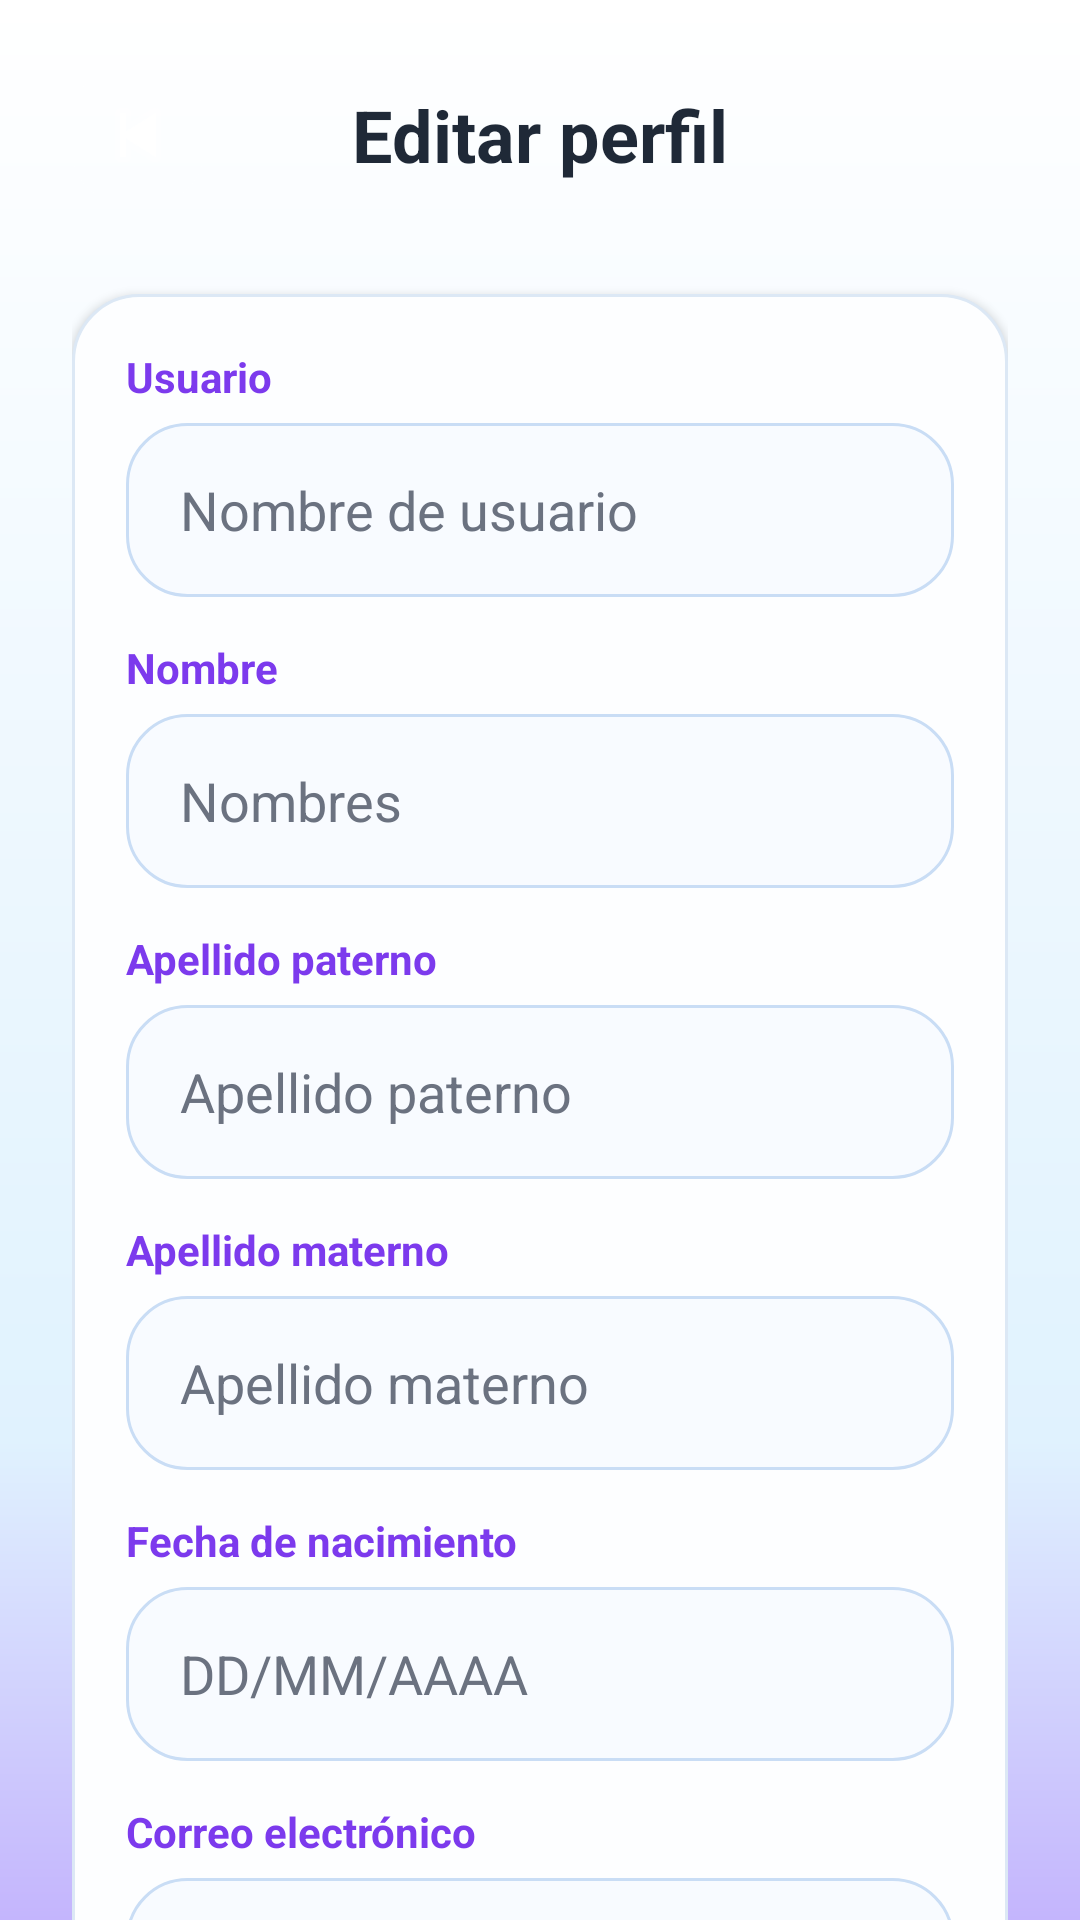

Write the Android layout XML for this screen, with the resource values it uses.
<!-- AndroidManifest.xml: application theme Theme.Login_Guevara -->
<!-- res/layout/activity_editar_perfil.xml -->
<?xml version="1.0" encoding="utf-8"?>
<ScrollView xmlns:android="http://schemas.android.com/apk/res/android"
    xmlns:app="http://schemas.android.com/apk/res-auto"
    android:id="@+id/rootEditarPerfil"
    android:layout_width="match_parent"
    android:layout_height="match_parent"
    android:background="@drawable/bg_screen"
    android:fillViewport="true"
    android:scrollbars="none">

    <LinearLayout
        android:layout_width="match_parent"
        android:layout_height="wrap_content"
        android:orientation="vertical"
        android:paddingStart="24dp"
        android:paddingTop="18dp"
        android:paddingEnd="24dp"
        android:paddingBottom="18dp">

        <FrameLayout
            android:layout_width="match_parent"
            android:layout_height="54dp">

            <ImageButton
                android:id="@+id/btnVolverEditarPerfil"
                android:layout_width="44dp"
                android:layout_height="44dp"
                android:layout_gravity="start|center_vertical"
                android:background="@drawable/bg_menu_item_sidebar"
                android:padding="11dp"
                android:src="@android:drawable/ic_media_previous"
                app:tint="@color/white" />

            <TextView
                android:layout_width="match_parent"
                android:layout_height="match_parent"
                android:gravity="center"
                android:text="Editar perfil"
                android:textColor="@color/text_dark"
                android:textSize="24sp"
                android:textStyle="bold" />
        </FrameLayout>

        <LinearLayout
            android:layout_width="match_parent"
            android:layout_height="wrap_content"
            android:layout_marginTop="26dp"
            android:background="@drawable/bg_tutorial_card"
            android:elevation="2dp"
            android:orientation="vertical"
            android:padding="18dp">

            <TextView
                android:text="Usuario"
                android:textColor="@color/sentix_purple"
                android:textSize="14sp"
                android:textStyle="bold"
                android:layout_width="match_parent"
                android:layout_height="wrap_content" />

            <EditText
                android:id="@+id/edtUsuarioEditar"
                android:layout_width="match_parent"
                android:layout_height="58dp"
                android:layout_marginTop="6dp"
                android:background="@drawable/bg_profile_input"
                android:hint="Nombre de usuario"
                android:paddingStart="18dp"
                android:paddingEnd="18dp"
                android:singleLine="true"
                android:textColor="@color/text_dark"
                android:textColorHint="@color/text_soft" />

            <TextView
                android:text="Nombre"
                android:textColor="@color/sentix_purple"
                android:textSize="14sp"
                android:textStyle="bold"
                android:layout_marginTop="14dp"
                android:layout_width="match_parent"
                android:layout_height="wrap_content" />

            <EditText
                android:id="@+id/edtNombreEditar"
                android:layout_width="match_parent"
                android:layout_height="58dp"
                android:layout_marginTop="6dp"
                android:background="@drawable/bg_profile_input"
                android:hint="Nombres"
                android:paddingStart="18dp"
                android:paddingEnd="18dp"
                android:singleLine="true"
                android:textColor="@color/text_dark"
                android:textColorHint="@color/text_soft" />

            <TextView
                android:text="Apellido paterno"
                android:textColor="@color/sentix_purple"
                android:textSize="14sp"
                android:textStyle="bold"
                android:layout_marginTop="14dp"
                android:layout_width="match_parent"
                android:layout_height="wrap_content" />

            <EditText
                android:id="@+id/edtApellidoPaternoEditar"
                android:layout_width="match_parent"
                android:layout_height="58dp"
                android:layout_marginTop="6dp"
                android:background="@drawable/bg_profile_input"
                android:hint="Apellido paterno"
                android:paddingStart="18dp"
                android:paddingEnd="18dp"
                android:singleLine="true"
                android:textColor="@color/text_dark"
                android:textColorHint="@color/text_soft" />

            <TextView
                android:text="Apellido materno"
                android:textColor="@color/sentix_purple"
                android:textSize="14sp"
                android:textStyle="bold"
                android:layout_marginTop="14dp"
                android:layout_width="match_parent"
                android:layout_height="wrap_content" />

            <EditText
                android:id="@+id/edtApellidoMaternoEditar"
                android:layout_width="match_parent"
                android:layout_height="58dp"
                android:layout_marginTop="6dp"
                android:background="@drawable/bg_profile_input"
                android:hint="Apellido materno"
                android:paddingStart="18dp"
                android:paddingEnd="18dp"
                android:singleLine="true"
                android:textColor="@color/text_dark"
                android:textColorHint="@color/text_soft" />

            <TextView
                android:text="Fecha de nacimiento"
                android:textColor="@color/sentix_purple"
                android:textSize="14sp"
                android:textStyle="bold"
                android:layout_marginTop="14dp"
                android:layout_width="match_parent"
                android:layout_height="wrap_content" />

            <EditText
                android:id="@+id/edtFechaNacimientoEditar"
                android:layout_width="match_parent"
                android:layout_height="58dp"
                android:layout_marginTop="6dp"
                android:background="@drawable/bg_profile_input"
                android:focusable="false"
                android:hint="DD/MM/AAAA"
                android:paddingStart="18dp"
                android:paddingEnd="18dp"
                android:singleLine="true"
                android:textColor="@color/text_dark"
                android:textColorHint="@color/text_soft" />

            <TextView
                android:text="Correo electrónico"
                android:textColor="@color/sentix_purple"
                android:textSize="14sp"
                android:textStyle="bold"
                android:layout_marginTop="14dp"
                android:layout_width="match_parent"
                android:layout_height="wrap_content" />

            <EditText
                android:id="@+id/edtCorreoEditar"
                android:layout_width="match_parent"
                android:layout_height="58dp"
                android:layout_marginTop="6dp"
                android:background="@drawable/bg_profile_input"
                android:enabled="false"
                android:hint="Correo"
                android:paddingStart="18dp"
                android:paddingEnd="18dp"
                android:singleLine="true"
                android:textColor="@color/text_soft"
                android:textColorHint="@color/text_soft" />

            <Button
                android:id="@+id/btnGuardarEditarPerfil"
                android:layout_width="match_parent"
                android:layout_height="56dp"
                android:layout_marginTop="24dp"
                android:background="@drawable/bg_button"
                android:backgroundTint="@null"
                app:backgroundTint="@null"
                android:text="Guardar cambios"
                android:textAllCaps="false"
                android:textColor="@color/white"
                android:textSize="16sp"
                android:textStyle="bold" />
        </LinearLayout>
    </LinearLayout>
</ScrollView>
<!-- resources referenced by this layout -->
<resources>
  <color name="sentix_purple">#7C3AED</color>
  <color name="text_dark">#1F2937</color>
  <color name="text_soft">#6B7280</color>
  <color name="white">#FFFFFFFF</color>
  <!-- drawable bg_button (drawable) -->
  <selector xmlns:android="http://schemas.android.com/apk/res/android">
  
      
      <item android:state_pressed="true">
          <shape>
              <corners android:radius="18dp"/>
              <solid android:color="#1E40AF"/>
          </shape>
      </item>
  
      
      <item>
          <shape>
              <corners android:radius="18dp"/>
              <solid android:color="#3B82F6"/>
          </shape>
      </item>
  
  </selector>
  <!-- drawable bg_menu_item_sidebar (drawable) -->
  <shape xmlns:android="http://schemas.android.com/apk/res/android">
      <solid android:color="#16FFFFFF" />
      <corners android:radius="16dp" />
  </shape>
  <!-- drawable bg_profile_input (drawable) -->
  <shape xmlns:android="http://schemas.android.com/apk/res/android">
      <solid android:color="#F8FBFF" />
      <corners android:radius="20dp" />
      <stroke
          android:width="1dp"
          android:color="#C9DDF5" />
  </shape>
  <!-- drawable bg_screen (drawable) -->
  <shape xmlns:android="http://schemas.android.com/apk/res/android">
      <gradient
          android:startColor="#FFFFFF"
          android:centerColor="#E0F2FE"
          android:endColor="#C4B5FD"
          android:angle="270"
          android:centerY="0.75" />
  </shape>
  <!-- drawable bg_tutorial_card (drawable) -->
  <shape xmlns:android="http://schemas.android.com/apk/res/android">
      <solid android:color="#FDFEFF" />
      <corners android:radius="22dp" />
      <stroke
          android:width="1dp"
          android:color="#DCE8F5" />
  </shape>
  <style name="Theme.Login_Guevara" parent="Base.Theme.Login_Guevara" />
  <style name="Base.Theme.Login_Guevara" parent="Theme.Material3.Light.NoActionBar">
  
          
          <item name="android:fontFamily">sans-serif</item>
  
          
          <item name="colorPrimary">@color/sentix_blue</item>
          <item name="colorPrimaryVariant">@color/sentix_blue</item>
          <item name="colorSecondary">@color/sentix_purple</item>
          <item name="android:colorAccent">@color/sentix_blue</item>
  
          
          <item name="android:statusBarColor">@color/bg_light</item>
          <item name="android:navigationBarColor">@color/white</item>
  
          
          <item name="android:windowLightStatusBar">true</item>
          <item name="android:windowLightNavigationBar">true</item>
  
          
          <item name="android:windowNoTitle">true</item>
          <item name="android:windowActionBar">false</item>
  
          
          <item name="android:windowAnimationStyle">@style/NoActivityAnimation</item>
  
      </style>
  <color name="sentix_blue">#2563EB</color>
  <color name="bg_light">#F8FAFC</color>
  <style name="NoActivityAnimation">
          <item name="android:activityOpenEnterAnimation">@null</item>
          <item name="android:activityOpenExitAnimation">@null</item>
          <item name="android:activityCloseEnterAnimation">@null</item>
          <item name="android:activityCloseExitAnimation">@null</item>
          <item name="android:taskOpenEnterAnimation">@null</item>
          <item name="android:taskOpenExitAnimation">@null</item>
          <item name="android:taskCloseEnterAnimation">@null</item>
          <item name="android:taskCloseExitAnimation">@null</item>
      </style>
</resources>
